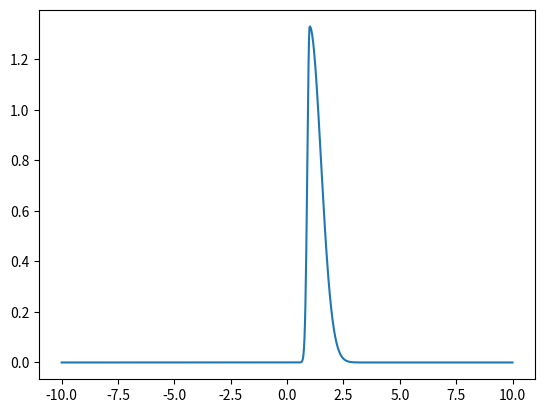
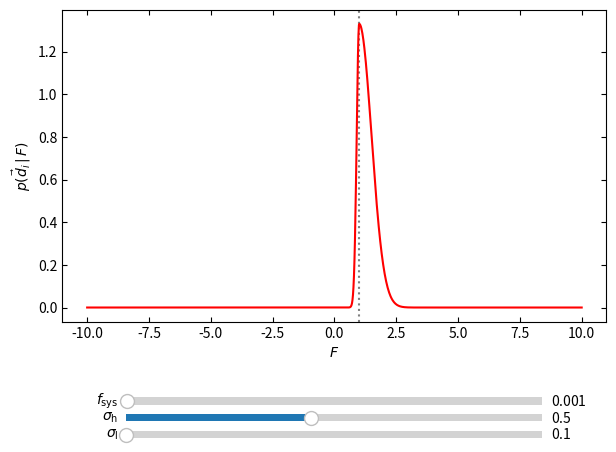

The script that saved these images, in order:
import numpy as np
import matplotlib.pyplot as plt
from matplotlib.animation import FuncAnimation
from matplotlib.widgets import Slider

def ag(x,x0,sl,sh,fsys):
    s = np.where(x>x0,sh,sl)
    p = np.exp(-0.5*((x-x0)/(s**2+fsys**2*x0**2)**0.5)**2)
    norm = 0.5*(np.sqrt(2*np.pi*(sl**2+fsys**2*x0**2))+np.sqrt(2*np.pi*(sh**2+fsys**2*x0**2)))
    return p/norm

t = np.linspace(0,10,100)
x = np.linspace(-10.,10.,1000)
x0 = 1.
sl = 0.1
sh = 0.5
fsys = 0.001

plt.plot(x,ag(x,x0,sl,sh,fsys))
plt.show()


def init():
    ax.set_xlim(-3., 4)
    ax.set_ylim(-0.1, 1.5)
    return ln,


## make animation ###
fig = plt.figure()
ax = plt.axes([0.1,0.3,0.85,0.65])

plt.xlabel(r'$F$')
plt.ylabel(r'$p(\vec d_i\,|\,F)$')

ln, = plt.plot(x,ag(x,x0,sl,sh,fsys), ls='-',color='r')


# reference axes
plt.axvline(x=x0,ls=':',color='gray',zorder=-10)


plt.tick_params(which='both',direction='in',top=True,right=True)

axsl = plt.axes([0.2, 0.05, 0.65, 0.03])
sl_slider = Slider(
    ax=axsl,
    label=r'$\sigma_\mathrm{l}$',
    valmin=0.1,
    valmax=10.,
    valinit=0.1,
)

axsh = plt.axes([0.2, 0.085, 0.65, 0.03])
sh_slider = Slider(
    ax=axsh,
    label=r'$\sigma_\mathrm{h}$',
    valmin=0.1,
    valmax=1.,
    valinit=0.5,
)

axfsys = plt.axes([0.2, 0.12, 0.65, 0.03])
fsys_slider = Slider(
    ax=axfsys,
    label=r'$f_\mathrm{sys}$',
    valmin=0.00001,
    valmax=1.,
    valinit=0.001,
)

#axph.add_artist(axph.xaxis)
#plt.xticks(np.arange(0.,2.,0.25)*np.pi,[r'$0$',r'$\pi/4$',r'$\pi/2$',r'$3\pi/4$',r'$\pi$',r'$5\pi/4$',r'$3\pi/2$',r'$7\pi/4$'])
#plt.tick_params(which='both',direction='in',top=True,bottom=False,labelbottom=False,labeltop=True)

def update(i):
    sl = sl_slider.val
    sh = sh_slider.val
    fsys = fsys_slider.val
    
    ln.set_data(x, ag(x,x0,sl,sh,fsys))
    return ln,


ani = FuncAnimation(fig, update, frames=np.arange(len(t)),
                    init_func=init, blit=False, interval=100)

plt.tick_params(which='both',direction='in',top=True,right=True)

plt.show()

